The GitHub repository DanaSono-Dev/SRAI_ML contains a labelled image folder "Parametros" with 4 categories: TYLCV, foliar mold, train sanas, train tizon temprano. Examples follow, each with its label.

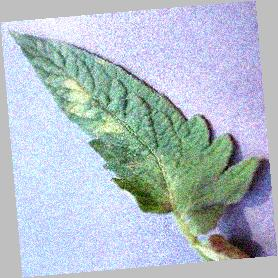
Label: foliar mold

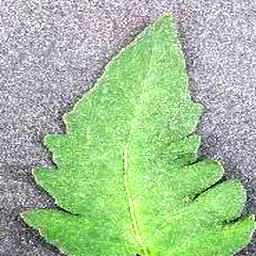
Label: train sanas

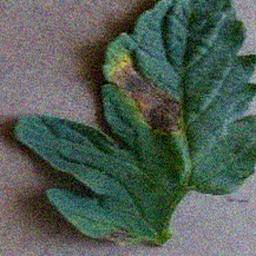
Label: train tizon temprano

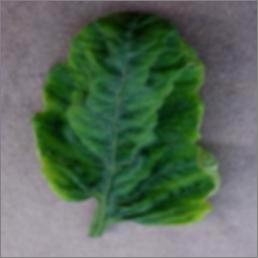
Label: TYLCV

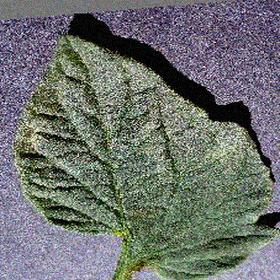
Label: train sanas

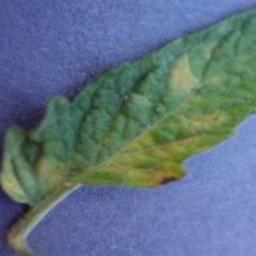
Label: foliar mold
